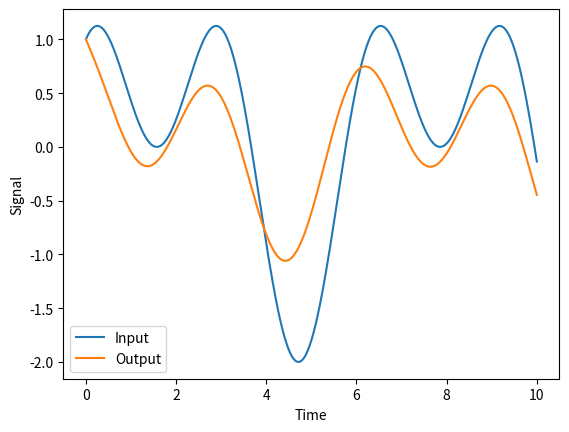

Here is the Python script that generated this plot:
# -*- coding: utf-8 -*-
"""
Created on Wed Feb 22 22:27:08 2023

[redacted]

Introduction
    Firstly, a system is considered linear if it satisfies the principle of 
    superposition, which means that the response of the system to the sum of 
    two input signals is equal to the sum of the individual responses to 
    each input signal.

    Secondly, a system is considered time-invariant if its behavior 
    does not change with respect to time, meaning that its response to 
    an input signal remains the same regardless of when the input signal is applied.
    
    The behavior of an LTI system is typically described mathematically 
    using a differential equation or a difference equation, which relates 
    the input and output signals. The Laplace transform and the Z-transform 
    are commonly used to analyze LTI systems in the continuous-time and 
    discrete-time domains, respectively.
"""

import numpy as np
import matplotlib.pyplot as plt
from scipy import signal

# Define the transfer function of the LTI system
num = [1, 2, 1]   # Numerator polynomial
den = [1, 4, 3]   # Denominator polynomial
sys = signal.lti(num, den)  # an instance of the LTI class or a tuple describing the system.

# Generate the input signal
t = np.linspace(0, 10, 1000)   # Time vector
u = np.sin(t) + np.cos(2*t)    # Input signal

# Calculate the response of the LTI system to the input signal
t, y, _ = signal.lsim(sys, u, t) #

# Plot the input and output signals
plt.plot(t, u, label='Input')
plt.plot(t, y, label='Output')
plt.legend()
plt.xlabel('Time')
plt.ylabel('Signal')
plt.show()